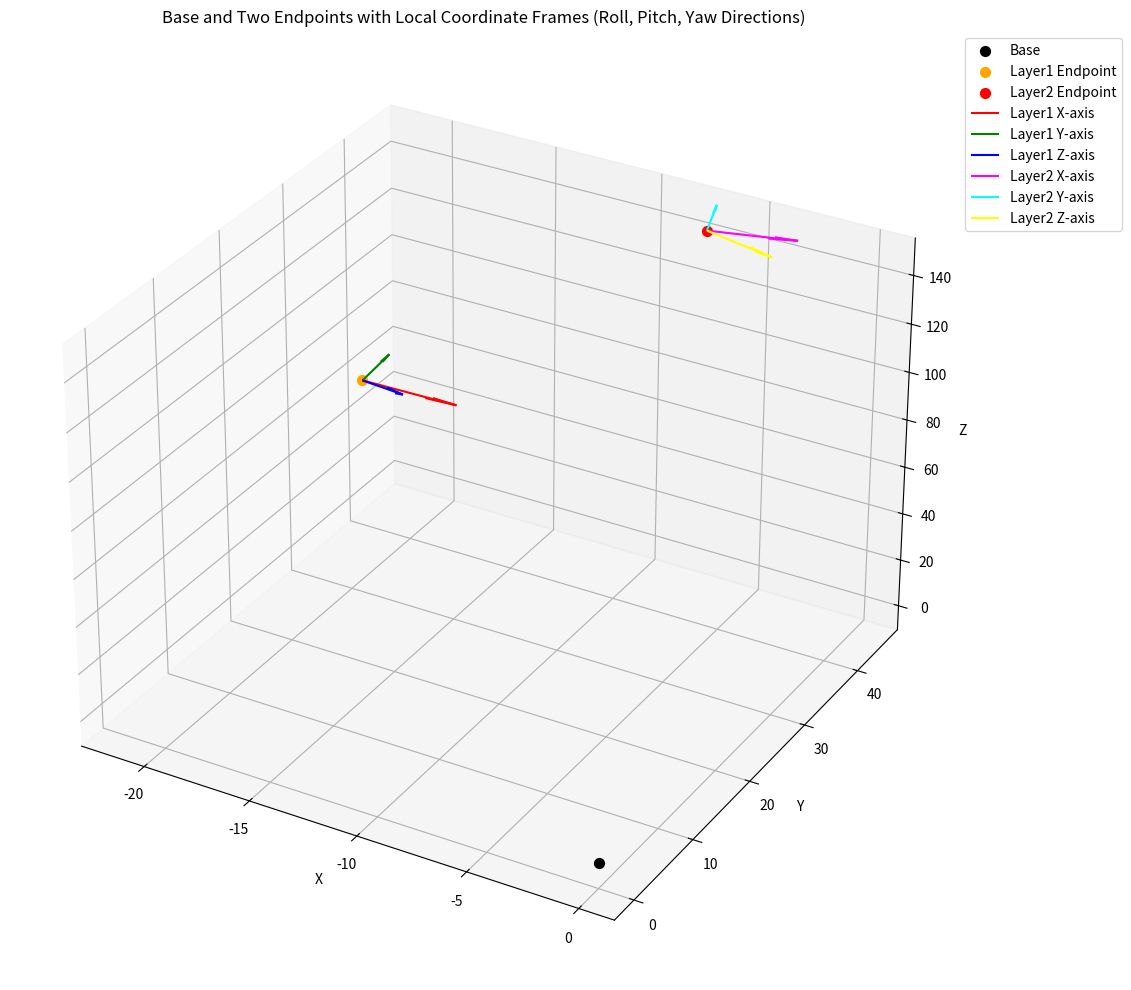

The script that saved this image:
import numpy as np
import matplotlib.pyplot as plt
from mpl_toolkits.mplot3d import Axes3D

# ---------------- PCC Forward Kinematics Functions ----------------

def compute_rotation_matrix(phi, beta):
    """
    Compute the rotation matrix given directional angle phi and bending angle beta.
    
    Parameters:
      phi  : float - Directional angle (radians)
      beta : float - Bending angle (radians)
    
    Returns:
      3x3 rotation matrix (numpy array)
    """
    a = np.cos(beta) * np.cos(phi)**2 + np.sin(phi)**2
    b = (-1 + np.cos(beta)) * np.cos(phi) * np.sin(phi)
    c = np.cos(phi) * np.sin(beta)
    d = np.sin(beta) * np.sin(phi)
    e = np.cos(beta)
    f_val = np.cos(beta) * np.sin(phi)**2 + np.cos(phi)**2
    return np.array([[a, b, c],
                     [b, f_val, d],
                     [-c, -d, e]])

def calc_displacement(rho, beta, phi):
    """
    Compute the displacement vector based on curvature parameters.
    
    Parameters:
      rho  : float - Curvature
      beta : float - Bending angle (radians)
      phi  : float - Directional angle (radians)
    
    Returns:
      3D displacement vector (numpy array)
    """
    return (1 / rho) * np.array([(1 - np.cos(beta)) * np.sin(phi),
                                 (1 - np.cos(beta)) * np.cos(phi),
                                 np.sin(beta)])

def get_beta(l1, l2, l3, r):
    """
    Compute the bending angle beta from segment lengths.
    
    Parameters:
      l1, l2, l3 : float - Three segment lengths
      r          : float - Radius parameter
      
    Returns:
      beta (float) in radians
    """
    return 2 * np.sqrt(l1**2 + l2**2 + l3**2 - l1*l2 - l1*l3 - l2*l3) / (3 * r)

def get_phi(l1, l2, l3):
    """
    Compute the directional angle phi from segment lengths.
    
    Parameters:
      l1, l2, l3 : float - Three segment lengths
      
    Returns:
      phi (float) in radians
    """
    return np.arctan2(3 * (l2 - l3), np.sqrt(3) * (l2 + l3 - 2 * l1))

def pcc_transform(u, rigid_len, r):
    """
    Compute the homogeneous transformation (4x4 matrix) for one continuum segment.
    
    Parameters:
      u         : numpy array - Three segment lengths [l1, l2, l3]
      rigid_len : float - Rigid extension length of the segment
      r         : float - Radius parameter for the PCC model
      
    Returns:
      T : 4x4 homogeneous transformation matrix representing the segment's pose.
    """
    phi = get_phi(u[0], u[1], u[2])
    beta = get_beta(u[0], u[1], u[2], r)
    lc = np.mean(u)      # average segment length
    rho = beta / lc      # curvature
    disp = calc_displacement(rho, beta, phi)
    R_seg = compute_rotation_matrix(phi, beta)
    # Rigid extension along the local z-axis (transformed by R_seg)
    direction = R_seg @ np.array([0, 0, 1])
    p = disp + direction * rigid_len
    T = np.eye(4)
    T[0:3, 0:3] = R_seg
    T[0:3, 3] = p
    return T

def rotmat_to_euler(R):
    """
    Convert a rotation matrix R (3x3) to Euler angles (roll, pitch, yaw)
    using the ZYX convention.
    
    Parameters:
      R : 3x3 numpy array
      
    Returns:
      euler : numpy array [roll, pitch, yaw] (in radians)
    """
    if abs(R[2,0]) < 1:
        pitch = -np.arcsin(R[2,0])
        cos_pitch = np.cos(pitch)
        roll = np.arctan2(R[2,1] / cos_pitch, R[2,2] / cos_pitch)
        yaw = np.arctan2(R[1,0] / cos_pitch, R[0,0] / cos_pitch)
    else:
        yaw = 0
        if R[2,0] <= -1:
            pitch = np.pi/2
            roll = np.arctan2(R[0,1], R[0,2])
        else:
            pitch = -np.pi/2
            roll = np.arctan2(-R[0,1], -R[0,2])
    return np.array([roll, pitch, yaw])

def euler_to_rotmat(roll, pitch, yaw):
    """
    Convert Euler angles (roll, pitch, yaw) to a rotation matrix using ZYX convention.
    
    Parameters:
      roll, pitch, yaw : floats in radians
      
    Returns:
      R : 3x3 rotation matrix (numpy array)
    """
    Rz = np.array([[np.cos(yaw), -np.sin(yaw), 0],
                   [np.sin(yaw),  np.cos(yaw), 0],
                   [0, 0, 1]])
    Ry = np.array([[np.cos(pitch), 0, np.sin(pitch)],
                   [0, 1, 0],
                   [-np.sin(pitch), 0, np.cos(pitch)]])
    Rx = np.array([[1, 0, 0],
                   [0, np.cos(roll), -np.sin(roll)],
                   [0, np.sin(roll),  np.cos(roll)]])
    return Rz @ Ry @ Rx

def state_to_transform(mu):
    """
    Convert a state vector [x, y, z, roll, pitch, yaw] into a homogeneous transformation matrix.
    
    Parameters:
      mu : numpy array (6,)
    
    Returns:
      T : 4x4 homogeneous transformation matrix
    """
    x, y, z = mu[0:3]
    roll, pitch, yaw = mu[3:6]
    R = euler_to_rotmat(roll, pitch, yaw)
    T = np.eye(4)
    T[0:3, 0:3] = R
    T[0:3, 3] = np.array([x, y, z])
    return T

def arc_curve(u, r, num_points=100):
    """
    Compute a set of points along the flexible (arc) portion of one continuum segment.
    
    Parameters:
      u         : numpy array - Three segment lengths [l1, l2, l3]
      r         : float - Radius parameter
      num_points: int   - Number of points along the arc
      
    Returns:
      points : numpy array of shape (num_points, 3) representing points along the arc.
    """
    phi = get_phi(u[0], u[1], u[2])
    beta = get_beta(u[0], u[1], u[2], r)
    lc = np.mean(u)
    rho = beta / lc
    t_vals = np.linspace(0, 1, num_points)
    points = []
    for t in t_vals:
        disp_t = (1 / rho) * np.array([(1 - np.cos(t * beta)) * np.sin(phi),
                                       (1 - np.cos(t * beta)) * np.cos(phi),
                                       np.sin(t * beta)])
        points.append(disp_t)
    return np.array(points)

# ---------------- EKF Update for Layer 1 ----------------

def f_layer1(u1, rigid_len, r):
    """
    Compute the predicted state for layer 1 from control input u1.
    
    Parameters:
      u1        : numpy array, control input for layer 1 [l1, l2, l3]
      rigid_len : float, rigid extension length for layer 1
      r         : float, PCC model radius parameter
      
    Returns:
      state1_pred : numpy array (6,) = [x1, y1, z1, roll1, pitch1, yaw1]
    """
    T1 = pcc_transform(u1, rigid_len, r)
    pos1 = T1[0:3, 3]
    euler1 = rotmat_to_euler(T1[0:3, 0:3])
    return np.hstack((pos1, euler1))

def ekf_update_layer1(mu1_prev, Sigma1_prev, u1, z1, Q1, R1, rigid_len, r):
    """
    Perform one EKF update for layer 1.
    
    Parameters:
      mu1_prev   : numpy array (6,), previous state of layer 1
      Sigma1_prev: numpy array (6x6), previous covariance for layer 1
      u1         : numpy array, control input for layer 1 [l1, l2, l3]
      z1         : numpy array (3,), measurement from layer 1 IMU (roll, pitch, yaw)
      Q1         : numpy array (6x6), process noise covariance for layer 1
      R1         : numpy array (3x3), measurement noise covariance for layer 1
      rigid_len  : float, rigid extension length for layer 1
      r          : float, PCC model radius parameter
      
    Returns:
      mu1_new    : numpy array (6,), updated state for layer 1
      Sigma1_new : numpy array (6x6), updated covariance for layer 1
    """
    # Prediction: state solely determined by u1 via PCC forward kinematics
    mu1_pred = f_layer1(u1, rigid_len, r)
    # For simplicity, we assume the state prediction does not depend on the previous state:
    F = np.zeros((6,6))
    # Assume orientation part has identity (i.e. direct inheritance in prediction)
    F[3:6, 3:6] = np.eye(3)
    Sigma1_pred = F @ Sigma1_prev @ F.T + Q1  # Essentially Sigma1_pred = Q1
    
    # Observation: we assume the sensor measures the orientation of layer 1.
    z1_pred = mu1_pred[3:6]
    innovation = z1 - z1_pred
    # Observation Jacobian: only orientation (roll, pitch, yaw) is measured.
    H = np.zeros((3,6))
    H[:, 3:6] = np.eye(3)
    S = H @ Sigma1_pred @ H.T + R1
    K = Sigma1_pred @ H.T @ np.linalg.inv(S)
    
    mu1_new = mu1_pred + K @ innovation
    Sigma1_new = (np.eye(6) - K @ H) @ Sigma1_pred
    Sigma1_new = 0.5*(Sigma1_new + Sigma1_new.T)
    
    return mu1_new, Sigma1_new

# ---------------- EKF Update for Layer 2 ----------------

def f_layer2(mu1, u2, rigid_len, r):
    """
    Compute the predicted state for layer 2.
    
    The prediction is computed relative to the corrected state of layer 1.
    
    Parameters:
      mu1       : numpy array (6,), updated state of layer 1
      u2        : numpy array, control input for layer 2 [l1, l2, l3]
      rigid_len : float, rigid extension length for layer 2
      r         : float, PCC model radius parameter
      
    Returns:
      state2_pred : numpy array (6,) = [x2, y2, z2, roll2, pitch2, yaw2]
    """
    # Convert updated layer 1 state to a transformation matrix
    T1 = state_to_transform(mu1)
    T2 = pcc_transform(u2, rigid_len, r)
    T_total = T1 @ T2
    pos2 = T_total[0:3, 3]
    euler2 = rotmat_to_euler(T_total[0:3, 0:3])
    return np.hstack((pos2, euler2))

def ekf_update_layer2(mu2_prev, Sigma2_prev, mu1_updated, u2, z2, Q2, R2, rigid_len, r):
    """
    Perform one EKF update for layer 2.
    
    The prediction for layer 2 is computed based on the updated state of layer 1.
    
    Parameters:
      mu2_prev   : numpy array (6,), previous state of layer 2
      Sigma2_prev: numpy array (6x6), previous covariance for layer 2
      mu1_updated: numpy array (6,), updated state for layer 1 (used as the base)
      u2         : numpy array, control input for layer 2 [l1, l2, l3]
      z2         : numpy array (3,), measurement from layer 2 IMU (roll, pitch, yaw)
      Q2         : numpy array (6x6), process noise covariance for layer 2
      R2         : numpy array (3x3), measurement noise covariance for layer 2
      rigid_len  : float, rigid extension length for layer 2
      r          : float, PCC model radius parameter
      
    Returns:
      mu2_new    : numpy array (6,), updated state for layer 2
      Sigma2_new : numpy array (6x6), updated covariance for layer 2
    """
    mu2_pred = f_layer2(mu1_updated, u2, rigid_len, r)
    F = np.zeros((6,6))
    F[3:6, 3:6] = np.eye(3)
    Sigma2_pred = F @ Sigma2_prev @ F.T + Q2  # Essentially, Sigma2_pred = Q2
    # Observation: measurement from layer 2 IMU.
    z2_pred = mu2_pred[3:6]
    innovation = z2 - z2_pred
    H = np.zeros((3,6))
    H[:, 3:6] = np.eye(3)
    S = H @ Sigma2_pred @ H.T + R2
    K = Sigma2_pred @ H.T @ np.linalg.inv(S)
    
    mu2_new = mu2_pred + K @ innovation
    Sigma2_new = (np.eye(6) - K @ H) @ Sigma2_pred
    Sigma2_new = 0.5*(Sigma2_new + Sigma2_new.T)
    
    return mu2_new, Sigma2_new

# ---------- Modified Plotting Functions that accept axis (ax) ----------

def plot_endpoints_with_coordinate_frames(u1, u2, rigid_len, r,
                                          z1, z2,
                                          mu1_prev, Sigma1_prev, Q1, R1,
                                          mu2_prev, Sigma2_prev, Q2, R2,
                                          arrow_length=5):
    """
    Create a single 3D plot that shows:
      - The base (starting point).
      - The endpoint of layer 1.
      - The overall endpoint (from layer 2).
      - At each endpoint, the coordinate frame axes (computed from the updated orientation).
    
    Parameters:
      u1, u2        : Control inputs for layer 1 and layer 2.
      rigid_len     : Rigid extension length.
      r             : PCC model's radius parameter.
      z1, z2        : Sensor (IMU) measurements for layer 1 and layer 2 (each [roll, pitch, yaw]).
      mu1_prev, Sigma1_prev, Q1, R1 : EKF parameters for layer 1.
      mu2_prev, Sigma2_prev, Q2, R2 : EKF parameters for layer 2.
      arrow_length  : Length of the coordinate frame arrows.
    """
    # Update layer 1 state with EKF
    mu1_updated, _ = ekf_update_layer1(mu1_prev, Sigma1_prev, u1, z1, Q1, R1, rigid_len, r)
    # Update layer 2 state with EKF using updated layer 1 state as base.
    mu2_updated, _ = ekf_update_layer2(mu2_prev, Sigma2_prev, mu1_updated, u2, z2, Q2, R2, rigid_len, r)
    
    # Compute endpoints:
    base = np.array([0, 0, 0])  # Base point at origin.
    endpoint1 = mu1_updated[0:3]  # Layer 1 endpoint.
    endpoint2 = mu2_updated[0:3]  # Overall endpoint (Layer 2).
    
    # Compute rotation matrices (local coordinate frames) from updated orientations.
    R1 = euler_to_rotmat(*mu1_updated[3:6])
    R2 = euler_to_rotmat(*mu2_updated[3:6])
    
    # For each endpoint, we will plot three arrows representing the local x, y, z axes.
    # For layer 1, use colors: red (x), green (y), blue (z).
    # For layer 2, use colors: magenta (x), cyan (y), yellow (z).
    
    # Create the figure and 3D axis.
    fig = plt.figure(figsize=(12, 10))
    ax = fig.add_subplot(111, projection='3d')
    
    # Plot base and endpoints.
    ax.scatter(base[0], base[1], base[2], color='black', s=50, label="Base")
    ax.scatter(endpoint1[0], endpoint1[1], endpoint1[2], color='orange', s=50, label="Layer1 Endpoint")
    ax.scatter(endpoint2[0], endpoint2[1], endpoint2[2], color='red', s=50, label="Layer2 Endpoint")
    
    # Plot coordinate frame for Layer 1 endpoint.
    # Local x, y, z axes are the columns of R1.
    ax.quiver(endpoint1[0], endpoint1[1], endpoint1[2],
              R1[0,0], R1[1,0], R1[2,0], length=arrow_length, color='red', label="Layer1 X-axis")
    ax.quiver(endpoint1[0], endpoint1[1], endpoint1[2],
              R1[0,1], R1[1,1], R1[2,1], length=arrow_length, color='green', label="Layer1 Y-axis")
    ax.quiver(endpoint1[0], endpoint1[1], endpoint1[2],
              R1[0,2], R1[1,2], R1[2,2], length=arrow_length, color='blue', label="Layer1 Z-axis")
    
    # Plot coordinate frame for Layer 2 endpoint.
    ax.quiver(endpoint2[0], endpoint2[1], endpoint2[2],
              R2[0,0], R2[1,0], R2[2,0], length=arrow_length, color='magenta', label="Layer2 X-axis")
    ax.quiver(endpoint2[0], endpoint2[1], endpoint2[2],
              R2[0,1], R2[1,1], R2[2,1], length=arrow_length, color='cyan', label="Layer2 Y-axis")
    ax.quiver(endpoint2[0], endpoint2[1], endpoint2[2],
              R2[0,2], R2[1,2], R2[2,2], length=arrow_length, color='yellow', label="Layer2 Z-axis")
    
    # Set labels and title.
    ax.set_xlabel("X")
    ax.set_ylabel("Y")
    ax.set_zlabel("Z")
    ax.set_title("Base and Two Endpoints with Local Coordinate Frames (Roll, Pitch, Yaw Directions)")
    ax.legend(loc="upper left", bbox_to_anchor=(1,1))
    plt.tight_layout()
    plt.show()

# ---------- Example Usage ----------
if __name__ == "__main__":
    # EKF parameters for layer 1.
    mu1_prev = np.zeros(6)     # [x, y, z, roll, pitch, yaw]
    Sigma1_prev = np.eye(6) * 0.01
    Q1 = np.eye(6) * 0.001
    R1 = np.eye(3) * 0.01
    
    # EKF parameters for layer 2.
    mu2_prev = np.zeros(6)
    Sigma2_prev = np.eye(6) * 0.01
    Q2 = np.eye(6) * 0.001
    R2 = np.eye(3) * 0.01
    
    # Example control inputs for the two layers.
    u1 = np.array([60.0, 80.0, 100.0])   # Layer 1 control input.
    u2 = np.array([70.0, 90.0, 110.0])    # Layer 2 control input.
    
    # Example sensor (IMU) measurements for the two layers (in radians).
    z1 = np.array([0.1, 0.05, 0.0])       # Layer 1 measurement.
    z2 = np.array([0.12, 0.04, -0.02])     # Layer 2 measurement.
    
    # Rigid extension length and PCC model radius parameter.
    rigid_len = 0   # For a pure flexible model.
    r = 19
    
    # Call the master function to create a single plot.
    plot_endpoints_with_coordinate_frames(u1, u2, rigid_len, r,
                                          z1, z2,
                                          mu1_prev, Sigma1_prev, Q1, R1,
                                          mu2_prev, Sigma2_prev, Q2, R2,
                                          arrow_length=5)